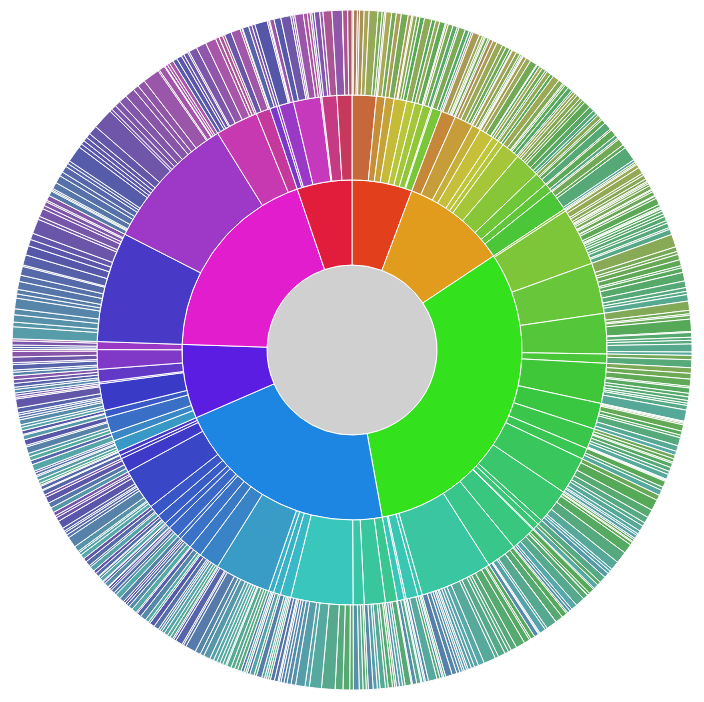
D3 v3 page, settled after 360 driven frames (6 s of simulated time); the page loaded 1 data file(s).



var width = 960,
height = 700,
radius = (Math.min(width, height) / 2) - 10;

var formatNumber = d3.format(",d");

var x = d3.scale.linear()
.range([0, 2 * Math.PI]);

var y = d3.scale.linear()  // use linear scale to make the center spot smaller
.range([0, radius]);

var color = d3.scale.category20c();

var partition = d3.layout.partition()
.value(function(d) { return d.size; })
.sort(function (a,b){return d3.ascending(a.name,b.name);});  // organize by name

var arc = d3.svg.arc()
.startAngle(function(d) { return Math.max(0, Math.min(2 * Math.PI, x(d.x))); })
.endAngle(function(d) { return Math.max(0, Math.min(2 * Math.PI, x(d.x + d.dx))); })
.innerRadius(function(d) { return Math.max(0, y(d.y)); })
.outerRadius(function(d) { return Math.max(0, y(d.y + d.dy)); });

var svg = d3.select("#topic_sunburst").append("svg")
.attr("width", width)
.attr("height", height)
.append("g")
.attr("transform", "translate(" + width / 2 + "," + (height / 2) + ")");

svg.selectAll('text')
.append('text')
.text('SfN 2016 conference abstract by topic')
.append("g")
.attr("x",50)
.attr("y",50)
.style('stroke','black');

d3.json("topic_tree.json", function(error, root) {
    if (error) throw error;

    // get partition object from the tree stucture, key for this plot
    data_partition = partition.nodes(root);

    // calculate color
    data_partition.forEach(function (d){
        if (d.name=='root'){d.hue = 180;}
        else if (d.parent.name=='root') {d.hue = (d.x+d.dx/2-d.parent.x)/d.parent.dx*360;}
        else {d.hue = (d.name=='root' ? 180 : ( (d.x+d.dx/2-d.parent.x)/d.parent.dx*360)+ 3*d.parent.hue )/4;}
    })

    // console.log(data_partition)

    var g = svg.selectAll("g")
    .data(data_partition)
    .enter().append("g");

    var path = g.append("path")
    .attr("d", arc)
    //.style("fill", function(d) { return color((d.children ? d : d.parent).name); })
    .style("fill", function(d) {
        return d.name=='root' ? '#d0d0d0' : d3.hsl( d.hue, (1-d.y)*0.9+0.1, 0.5);
    })  // color scheme so that parant and children share similar hue
    .style("stroke", "#fff")
    //.style("fill-rule", "evenodd")
    .on("click", click)
    .append("title")
    .text(function(d) { return d.name + "\n" + formatNumber(d.value); });

    // var text = g.append("text")
    // .attr("transform", function(d) { return "rotate(" + computeTextRotation(d) + ")"; })
    // .attr("x", function(d) { return y(d.y); })
    // .attr("dx", "6") // margin
    // .attr("dy", ".35em") // vertical-align
    // .text(function(d) { return d.dx<5/360 ? '': d.name; })
    // .style('font-size', '12px');

});

function click(d) {
    svg.transition()
    .duration(750)
    .tween("scale", function() {
        var xd = d3.interpolate(x.domain(), [d.x, d.x + d.dx]),
        yd = d3.interpolate(y.domain(), [d.y, 1]),
        yr = d3.interpolate(y.range(), [d.y ? 20 : 0, radius]);
        return function(t) { x.domain(xd(t)); y.domain(yd(t)).range(yr(t)); };
    })
    .selectAll("path")
    .attrTween("d", function(d) { return function() { return arc(d); }; });
}

function computeTextRotation(d) {
  return (x(d.x + d.dx / 2) - Math.PI / 2) / Math.PI * 180;
}

d3.select(self.frameElement).style("height", height + "px");



### data: topic_tree.json
{
 "name": "root",
 "children": [
  {
   "fullname": "A. Development",
   "name": "A",
   "children": [
    "{... 3 keys}",
    "{... 3 keys}",
    "{... 3 keys}",
    "{... 3 keys}",
    "{... 3 keys}",
    "{... 3 keys}",
    "{... 3 keys}",
    "{... 3 keys}",
    "... 1 more items"
   ]
  },
  {
   "fullname": "B. Neural Excitability, Synapses, and Gl…",
   "name": "B",
   "children": [
    "{... 3 keys}",
    "{... 3 keys}",
    "{... 3 keys}",
    "{... 3 keys}",
    "{... 3 keys}",
    "{... 3 keys}",
    "{... 3 keys}",
    "{... 3 keys}",
    "... 3 more items"
   ]
  },
  {
   "fullname": "C. Disorders of the Nervous System",
   "name": "C",
   "children": [
    "{... 3 keys}",
    "{... 3 keys}",
    "{... 3 keys}",
    "{... 3 keys}",
    "{... 3 keys}",
    "{... 3 keys}",
    "{... 3 keys}",
    "{... 3 keys}",
    "... 13 more items"
   ]
  },
  {
   "fullname": "D. Sensory and Motor Systems",
   "name": "D",
   "children": [
    "{... 3 keys}",
    "{... 3 keys}",
    "{... 3 keys}",
    "{... 3 keys}",
    "{... 3 keys}",
    "{... 3 keys}",
    "{... 3 keys}",
    "{... 3 keys}",
    "... 12 more items"
   ]
  },
  {
   "fullname": "E. Integrative Systems: Neuroendocrinolo…",
   "name": "E",
   "children": [
    "{... 3 keys}",
    "{... 3 keys}",
    "{... 3 keys}",
    "{... 3 keys}",
    "{... 3 keys}",
    "{... 3 keys}",
    "{... 3 keys}",
    "{... 3 keys}",
    "... 1 more items"
   ]
  },
  {
   "fullname": "F. Cognition and Behavior",
   "name": "F",
   "children": [
    "{... 3 keys}",
    "{... 3 keys}",
    "{... 3 keys}",
    "{... 3 keys}"
   ]
  },
  {
   "fullname": "G. Novel Methods and Technology Developm…",
   "name": "G",
   "children": [
    "{... 3 keys}",
    "{... 3 keys}",
    "{... 3 keys}",
    "{... 3 keys}",
    "{... 3 keys}",
    "{... 3 keys}",
    "{... 3 keys}"
   ]
  }
 ]
}